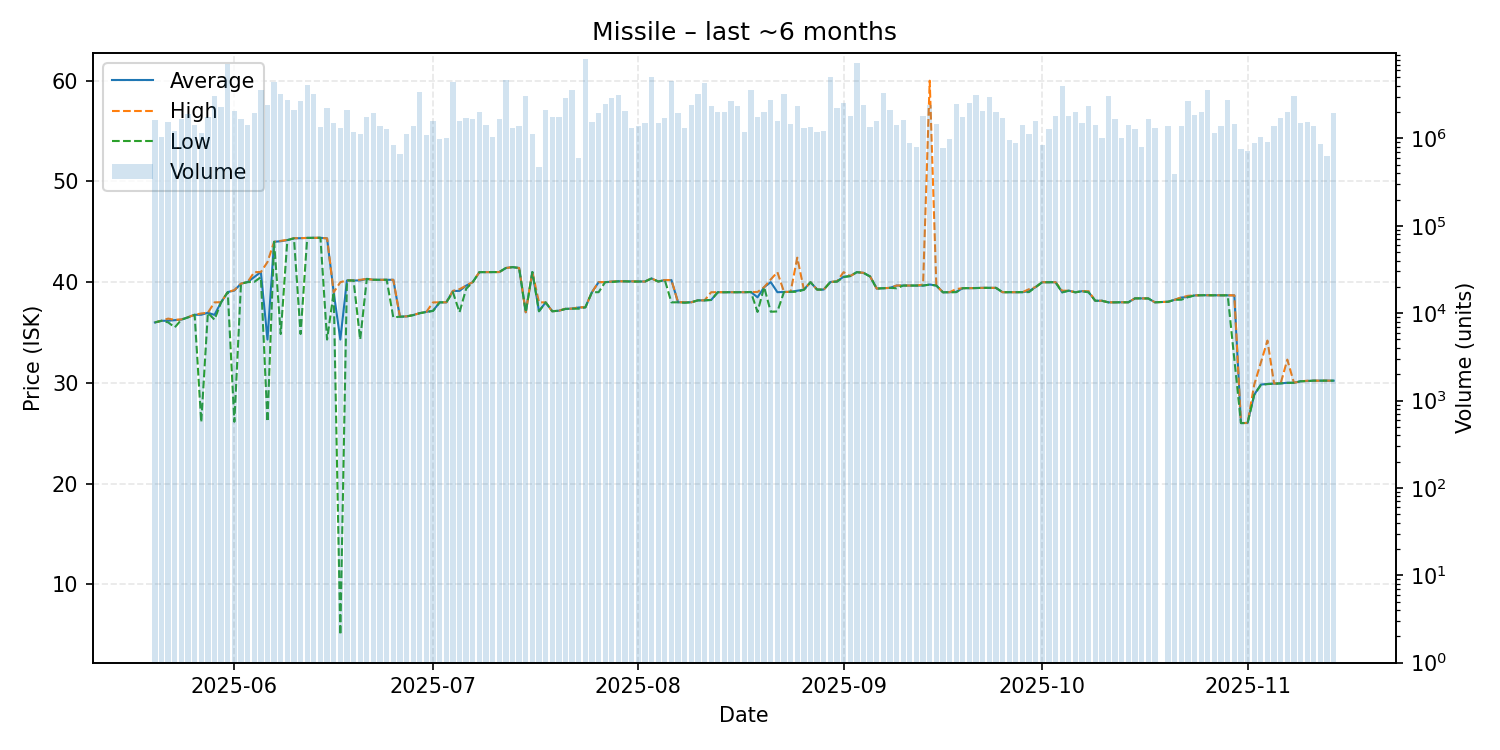

The data file committed next to this chart (first rows):
date, average, highest, lowest, order_count, volume
2025-05-20, 36.01, 36.01, 36.01, 94, 1641540
2025-05-21, 36.17, 36.18, 36.17, 68, 1041545
2025-05-22, 36.18, 36.39, 36.02, 81, 1526438
2025-05-23, 36.24, 36.26, 35.52, 88, 1206156
2025-05-24, 36.29, 36.31, 36.28, 85, 1673143
2025-05-25, 36.52, 36.53, 36.51, 115, 1880386
2025-05-26, 36.77, 36.77, 36.77, 98, 1434392
2025-05-27, 36.77, 36.9, 26.11, 90, 1145536
2025-05-28, 36.97, 36.97, 36.97, 89, 1742954
2025-05-29, 36.76, 38.0, 36.28, 122, 3095160
2025-05-30, 38.01, 38.02, 38.01, 132, 2292529
2025-05-31, 39.02, 39.02, 39.02, 157, 7082600
2025-06-01, 39.18, 39.22, 26.15, 142, 2035313
2025-06-02, 39.86, 39.86, 39.85, 127, 1648759
2025-06-03, 40.02, 40.02, 40.01, 128, 1435814
2025-06-04, 40.51, 41.0, 40.03, 129, 1949195
2025-06-05, 41.01, 41.01, 40.5, 136, 3613964
2025-06-06, 34.31, 42.0, 26.16, 120, 2418565
2025-06-07, 44.01, 44.01, 44.01, 110, 4467657
2025-06-08, 44.07, 44.1, 34.86, 121, 3186333
2025-06-09, 44.18, 44.2, 44.18, 104, 2720597
2025-06-10, 44.36, 44.37, 44.35, 123, 2138545
2025-06-11, 44.37, 44.38, 34.86, 89, 2673687
2025-06-12, 44.4, 44.4, 44.4, 72, 4064801
2025-06-13, 44.4, 44.4, 44.4, 97, 3261460
2025-06-14, 44.41, 44.41, 44.41, 117, 1338667
2025-06-15, 44.35, 44.35, 34.31, 95, 2238617
2025-06-16, 39.0, 39.0, 39.0, 85, 1486736
2025-06-17, 34.31, 40.0, 5.0, 72, 1332363
2025-06-18, 40.18, 40.18, 40.18, 55, 2135237
2025-06-19, 40.17, 40.18, 40.17, 78, 1183721
2025-06-20, 40.18, 40.24, 34.31, 89, 1132622
2025-06-21, 40.33, 40.33, 40.33, 99, 1737411
2025-06-22, 40.24, 40.24, 40.24, 119, 1935465
2025-06-23, 40.24, 40.24, 40.24, 86, 1372794
2025-06-24, 40.24, 40.24, 40.24, 86, 1281940
2025-06-25, 40.24, 40.24, 36.51, 56, 852322
2025-06-26, 36.58, 36.58, 36.58, 58, 657718
2025-06-27, 36.61, 36.61, 36.6, 61, 1122985
2025-06-28, 36.74, 36.74, 36.73, 60, 1382241
2025-06-29, 36.93, 36.93, 36.93, 82, 3365165
2025-06-30, 37.06, 37.06, 37.04, 79, 1084947
2025-07-01, 37.17, 38.0, 37.15, 104, 1582195
2025-07-02, 38.0, 38.0, 38.0, 63, 980275
2025-07-03, 38.0, 38.01, 38.0, 71, 1019270
2025-07-04, 39.13, 39.14, 39.01, 91, 4466488
2025-07-05, 39.14, 39.31, 37.02, 85, 1605039
2025-07-06, 39.66, 39.66, 39.35, 72, 1714063
2025-07-07, 40.01, 40.01, 40.01, 97, 1661315
2025-07-08, 41.0, 41.0, 41.0, 95, 2030083
2025-07-09, 41.0, 41.0, 41.0, 59, 1409647
2025-07-10, 41.0, 41.0, 41.0, 70, 1046883
2025-07-11, 41.01, 41.01, 41.01, 89, 1648047
2025-07-12, 41.41, 41.41, 41.41, 102, 4721354
2025-07-13, 41.5, 41.5, 41.5, 83, 1332453
2025-07-14, 41.41, 41.41, 41.41, 76, 1397492
2025-07-15, 37.02, 37.02, 37.02, 97, 3058799
2025-07-16, 41.01, 41.01, 41.01, 96, 1133957
2025-07-17, 37.12, 38.0, 37.12, 71, 477043
2025-07-18, 38.0, 38.0, 38.0, 72, 2104340
... 118 more rows
